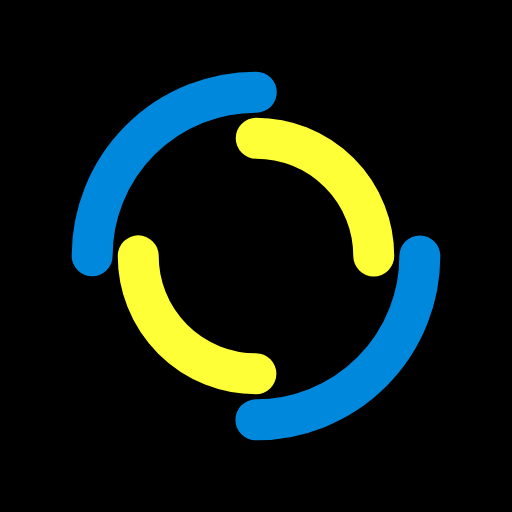
t = 0.00 s
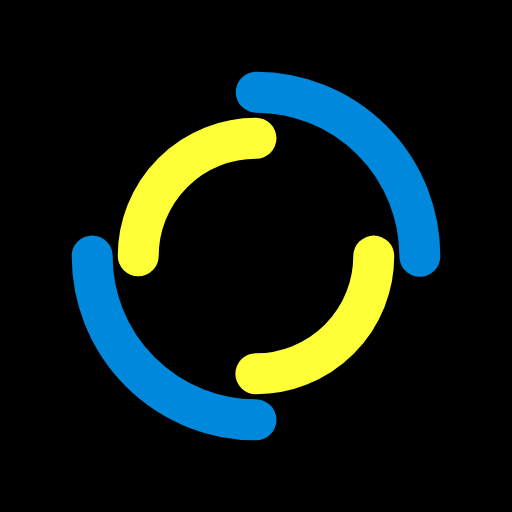
t = 0.50 s
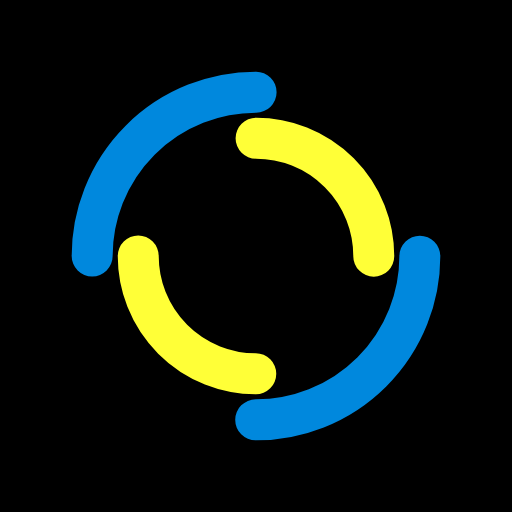
t = 1.00 s
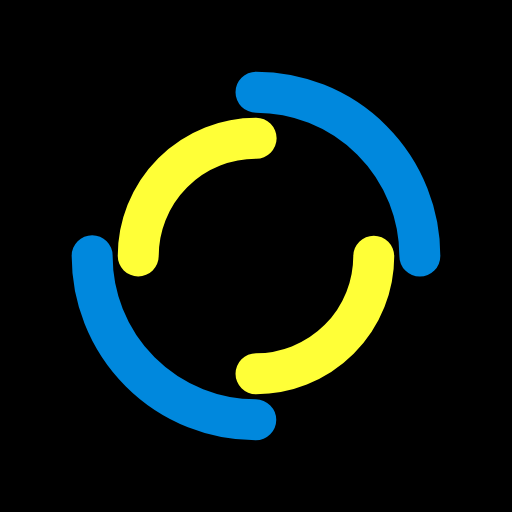
t = 1.50 s

The animated SVG that drew these frames (rendered in a browser with its animation timeline set to each time). Animation: 2 SMIL elements (animateTransform=2); one cycle of 2.00 s, repeats indefinitely.

<?xml version="1.0" encoding="utf-8"?>
<svg xmlns="http://www.w3.org/2000/svg" xmlns:xlink="http://www.w3.org/1999/xlink" style="margin: auto; background: rgb(0, 0, 0); display: block; shape-rendering: auto;" width="200px" height="200px" viewBox="0 0 100 100" preserveAspectRatio="xMidYMid">
<circle cx="50" cy="50" r="32" stroke-width="8" stroke="#0088dd" stroke-dasharray="50.26548245743669 50.26548245743669" fill="none" stroke-linecap="round">
  <animateTransform attributeName="transform" type="rotate" dur="2s" repeatCount="indefinite" keyTimes="0;1" values="0 50 50;360 50 50"></animateTransform>
</circle>
<circle cx="50" cy="50" r="23" stroke-width="8" stroke="#ffff37" stroke-dasharray="36.12831551628262 36.12831551628262" stroke-dashoffset="36.12831551628262" fill="none" stroke-linecap="round">
  <animateTransform attributeName="transform" type="rotate" dur="2s" repeatCount="indefinite" keyTimes="0;1" values="0 50 50;-360 50 50"></animateTransform>
</circle>
<!-- [ldio] generated by https://loading.io/ --></svg>